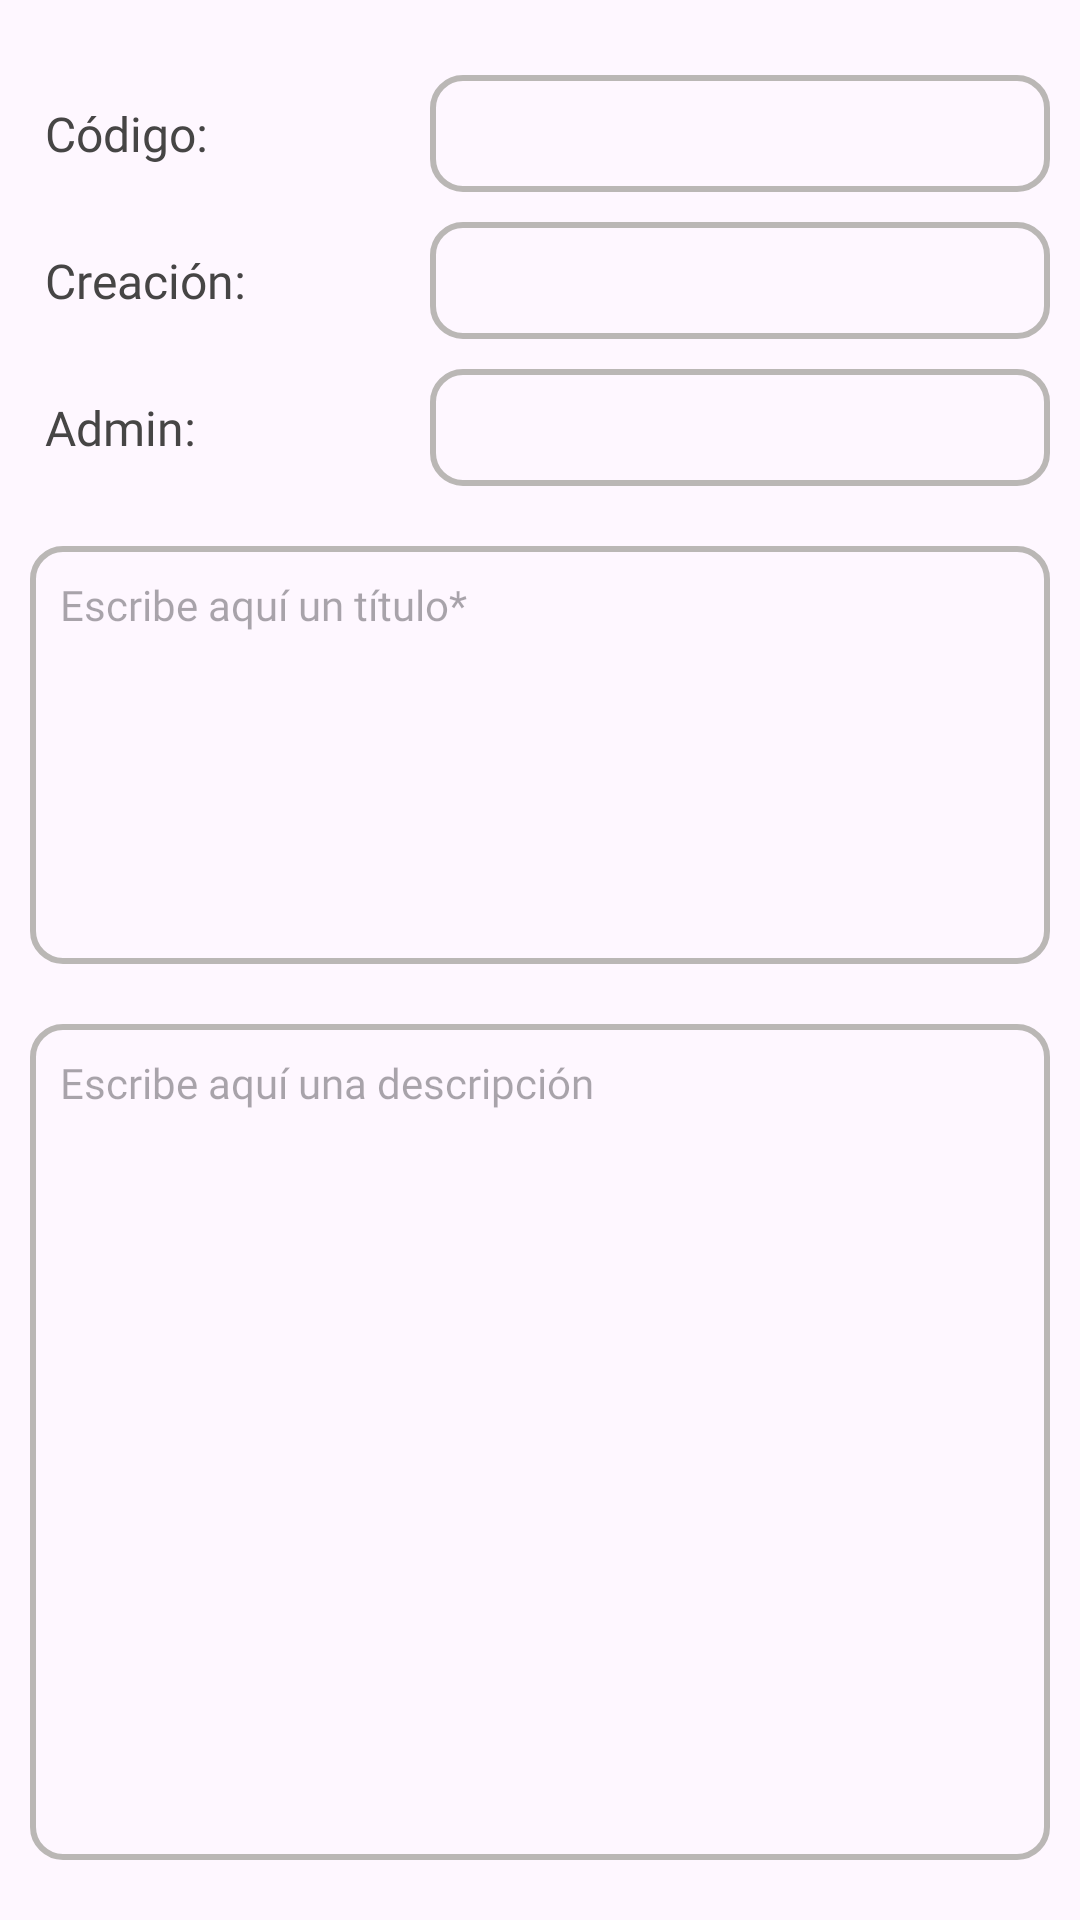

Android layout source for this screen:
<!-- AndroidManifest.xml: application theme Theme.AndroidHiFam -->
<!-- res/layout/fragment_tab_detalles_grupo.xml -->
<?xml version="1.0" encoding="utf-8"?>
<layout xmlns:android="http://schemas.android.com/apk/res/android"
    xmlns:tools="http://schemas.android.com/tools"
    xmlns:app="http://schemas.android.com/apk/res-auto"
    tools:context=".TabDetallesGrupoFragment">

    <androidx.constraintlayout.widget.ConstraintLayout
        android:layout_width="match_parent"
        android:layout_height="match_parent"
        android:paddingTop="15dp">

        <TextView
            android:id="@+id/codigoGrupo"
            android:layout_width="0dp"
            android:layout_height="wrap_content"
            android:layout_marginStart="15dp"
            android:layout_marginEnd="25dp"
            android:gravity="center_vertical"
            android:fontFamily="@font/nunito_bold"
            android:textSize="16sp"
            android:textColor="@color/darkGrey"
            android:text="@string/codigoGrupo"
            app:layout_constraintHorizontal_weight="1"
            app:layout_constraintStart_toStartOf="parent"
            app:layout_constraintEnd_toStartOf="@id/editextCodigoGrupo"
            app:layout_constraintTop_toTopOf="@id/editextCodigoGrupo"
            app:layout_constraintBottom_toBottomOf="@id/editextCodigoGrupo"
            app:layout_constraintVertical_weight="1"/>

        <EditText
            android:id="@+id/editextCodigoGrupo"
            android:layout_width="0dp"
            android:layout_height="wrap_content"
            android:layout_marginTop="10dp"
            android:layout_marginEnd="10dp"
            android:maxLength="30"
            android:gravity="center"
            android:fontFamily="@font/nunito_bold"
            android:textSize="14sp"
            android:maxLines="2"
            android:inputType="none"
            android:enabled="false"
            android:textAlignment="center"
            android:textColor="@color/mediumGrey"
            app:layout_constraintHorizontal_weight="2"
            app:layout_constraintStart_toEndOf="@id/codigoGrupo"
            app:layout_constraintEnd_toEndOf="parent"
            app:layout_constraintTop_toTopOf="parent"
            app:layout_constraintBottom_toTopOf="@id/editextFechaCreacion"
            android:background="@drawable/contorno_gris"
            app:layout_constraintVertical_weight="1"/>

        <TextView
            android:id="@+id/fechaCreacion"
            android:layout_width="0dp"
            android:layout_height="wrap_content"
            android:layout_marginStart="15dp"
            android:layout_marginEnd="25dp"
            android:gravity="center_vertical"
            android:fontFamily="@font/nunito_bold"
            android:textSize="16sp"
            android:textColor="@color/darkGrey"
            android:text="@string/fechaCreacionGrupo"
            app:layout_constraintHorizontal_weight="1"
            app:layout_constraintStart_toStartOf="parent"
            app:layout_constraintEnd_toStartOf="@id/editextFechaCreacion"
            app:layout_constraintTop_toTopOf="@id/editextFechaCreacion"
            app:layout_constraintBottom_toBottomOf="@id/editextFechaCreacion"
            app:layout_constraintVertical_weight="1"/>

        <EditText
            android:id="@+id/editextFechaCreacion"
            android:layout_width="0dp"
            android:layout_height="wrap_content"
            android:layout_marginTop="10dp"
            android:layout_marginEnd="10dp"
            android:maxLength="30"
            android:gravity="center"
            android:fontFamily="@font/nunito_bold"
            android:textSize="14sp"
            android:maxLines="2"
            android:inputType="none"
            android:enabled="false"
            android:textColor="@color/mediumGrey"
            app:layout_constraintHorizontal_weight="2"
            app:layout_constraintStart_toEndOf="@id/fechaCreacion"
            app:layout_constraintEnd_toEndOf="parent"
            app:layout_constraintTop_toBottomOf="@id/editextCodigoGrupo"
            app:layout_constraintBottom_toTopOf="@id/editextAdminGrupo"
            android:background="@drawable/contorno_gris"
            app:layout_constraintVertical_weight="1"/>

        <TextView
            android:id="@+id/adminGrupo"
            android:layout_width="0dp"
            android:layout_height="wrap_content"
            android:layout_marginStart="15dp"
            android:layout_marginEnd="25dp"
            android:gravity="center_vertical"
            android:fontFamily="@font/nunito_bold"
            android:textSize="16sp"
            android:textColor="@color/darkGrey"
            android:text="@string/adminGrupo"
            app:layout_constraintHorizontal_weight="1"
            app:layout_constraintStart_toStartOf="parent"
            app:layout_constraintEnd_toStartOf="@id/editextAdminGrupo"
            app:layout_constraintTop_toTopOf="@id/editextAdminGrupo"
            app:layout_constraintBottom_toBottomOf="@id/editextAdminGrupo"
            app:layout_constraintVertical_weight="1"/>

        <EditText
            android:id="@+id/editextAdminGrupo"
            android:layout_width="0dp"
            android:layout_height="wrap_content"
            android:layout_marginTop="10dp"
            android:layout_marginEnd="10dp"
            android:maxLength="30"
            android:gravity="center"
            android:fontFamily="@font/nunito_bold"
            android:textSize="14sp"
            android:maxLines="2"
            android:inputType="none"
            android:enabled="false"
            android:textColor="@color/mediumGrey"
            app:layout_constraintHorizontal_weight="2"
            app:layout_constraintStart_toEndOf="@id/adminGrupo"
            app:layout_constraintEnd_toEndOf="parent"
            app:layout_constraintTop_toBottomOf="@id/editextFechaCreacion"
            app:layout_constraintBottom_toTopOf="@id/editextTituloFamilia"
            android:background="@drawable/contorno_gris"
            app:layout_constraintVertical_weight="1"/>

        <EditText
            android:id="@+id/editextTituloFamilia"
            android:layout_width="match_parent"
            android:layout_height="0dp"
            android:layout_marginTop="20dp"
            android:layout_marginStart="10dp"
            android:layout_marginEnd="10dp"
            android:maxLength="30"
            android:gravity="start"
            android:fontFamily="@font/nunito_bold"
            android:textSize="14sp"
            android:maxLines="4"
            android:inputType="none"
            android:enabled="false"
            android:textColor="@color/darkGrey"
            android:hint="@string/nuevaFamiliaTitulo"
            app:layout_constraintTop_toBottomOf="@id/editextAdminGrupo"
            app:layout_constraintBottom_toTopOf="@id/editextDescripcionFamilia"
            android:background="@drawable/contorno_gris"
            app:layout_constraintVertical_weight="1"/>


        <EditText
            android:id="@+id/editextDescripcionFamilia"
            android:layout_width="match_parent"
            android:layout_height="0dp"
            android:layout_marginTop="20dp"
            android:layout_marginBottom="20dp"
            android:layout_marginStart="10dp"
            android:layout_marginEnd="10dp"
            android:maxLength="70"
            android:gravity="start"
            android:inputType="none"
            android:enabled="false"
            android:fontFamily="@font/nunito_bold"
            android:textSize="14sp"
            android:textColor="@color/darkGrey"
            android:hint="@string/nuevaFamiliaDescripcion"
            app:layout_constraintTop_toBottomOf="@id/editextTituloFamilia"
            app:layout_constraintBottom_toBottomOf="parent"
            android:background="@drawable/contorno_gris"
            app:layout_constraintVertical_weight="2"/>
    </androidx.constraintlayout.widget.ConstraintLayout>

</layout>
<!-- resources referenced by this layout -->
<resources>
  <color name="darkGrey">#464545</color>
  <color name="mediumGrey">#737373</color>
  <string name="adminGrupo">Admin:</string>
  <string name="codigoGrupo">Código:</string>
  <string name="fechaCreacionGrupo">Creación:</string>
  <string name="nuevaFamiliaDescripcion">Escribe aquí una descripción</string>
  <string name="nuevaFamiliaTitulo">Escribe aquí un título*</string>
  <style name="Theme.AndroidHiFam" parent="Base.Theme.AndroidHiFam" />
  <color name="lightGrey">#bab7b5</color>
  <color name="orange">#bd743a</color>
  <style name="CustomBottomSheetDialog" parent="@style/ThemeOverlay.MaterialComponents.BottomSheetDialog">
          <item name="bottomSheetStyle">@style/CustomBottomSheet</item>
          <item name="android:clipToPadding">false</item>
          <item name="android:clipChildren">false</item>
          <item name="android:padding">7dp</item>
          <item name="android:layout_marginBottom">10dp</item>
      </style>
  <style name="popupMenu" parent="@style/Widget.Material3.PopupMenu">
          <item name="android:popupBackground">@drawable/base_marco_publicacion</item>
  
      </style>
  <style name="contextMenu" parent="@style/Widget.Material3.PopupMenu.ContextMenu">
          <item name="android:popupBackground">@drawable/base_marco_publicacion</item>
  
      </style>
  <style name="customMenuFont" parent="TextAppearance.Material3.BodyLarge">
          <item name="fontFamily">@font/nunito_bold</item>
          <item name="android:textColor">@color/darkGrey</item>
          <item name="android:textSize">15sp</item>
      </style>
  <style name="AlertDialogTheme" parent="Theme.Material3.Light.Dialog">
          <item name="android:windowBackground">@drawable/base_modal</item>
      </style>
  <style name="CustomBottomSheet" parent="Widget.MaterialComponents.BottomSheet.Modal">
          <item name="shapeAppearanceOverlay">@style/CustomShapeAppearanceBottomSheetDialog</item>
          <item name="backgroundTint">@color/eggWhite</item>
      </style>
  <!-- drawable base_marco_publicacion (drawable) -->
  <?xml version="1.0" encoding="utf-8"?>
  <shape xmlns:android="http://schemas.android.com/apk/res/android">
      <solid
          android:color="@color/eggWhite"/>
      <corners
          android:topLeftRadius="10dp"
          android:topRightRadius="10dp"
          android:bottomLeftRadius="10dp"
          android:bottomRightRadius="10dp"/>
      <padding
          android:left="10dp"
          android:right="10dp"
          android:top="10dp"
          android:bottom="10dp"/>
  </shape>
  <!-- drawable base_modal (drawable) -->
  <?xml version="1.0" encoding="utf-8"?>
  <shape xmlns:android="http://schemas.android.com/apk/res/android">
      <solid
          android:color="@color/eggWhite"/>
      <corners
          android:topLeftRadius="20dp"
          android:topRightRadius="20dp"
          android:bottomLeftRadius="20dp"
          android:bottomRightRadius="20dp"/>
      <padding
          android:left="10dp"
          android:right="10dp"
          android:top="10dp"
          android:bottom="10dp"/>
  </shape>
  <style name="ShapeAppearance.App.SmallComponent" parent="ShapeAppearance.MaterialComponents.SmallComponent">
          <item name="cornerFamily">rounded</item>
      </style>
  <style name="ShapeAppearance.App.MediumComponent" parent="ShapeAppearance.MaterialComponents.MediumComponent">
          <item name="cornerSize">16dp</item>
      </style>
  <style name="CustomShapeAppearanceBottomSheetDialog" parent="">
          <item name="cornerFamily">rounded</item>
          <item name="cornerSizeTopRight">30dp</item>
          <item name="cornerSizeTopLeft">30dp</item>
          <item name="cornerSizeBottomRight">30dp</item>
          <item name="cornerSizeBottomLeft">30dp</item>
      </style>
  <color name="eggWhite">#eaeae9</color>
</resources>
